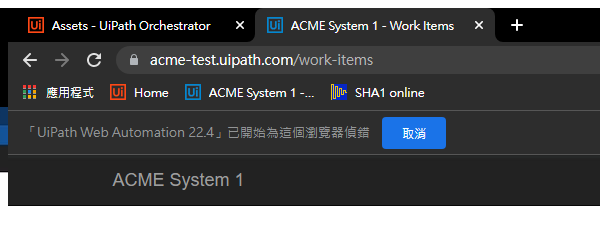
Task: Google Chrome Browser
Dispatcher Part of Generate Yearly Report
Workflow: GetTransactionData

Step 1: Attach Browser 'chrome.exe ACME' in window 'ACME System 1 - Work Items' (chrome.exe)
